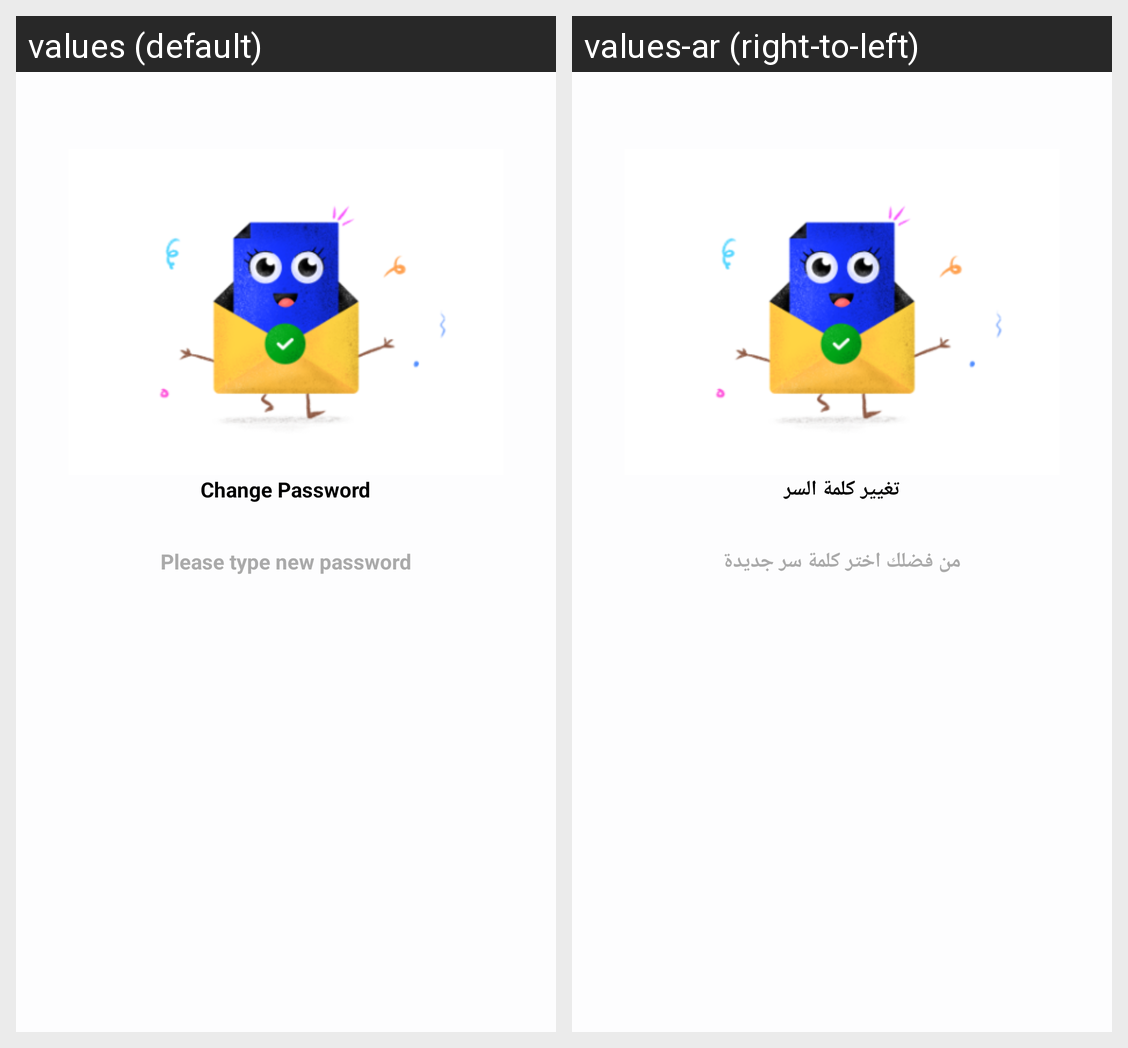

The Android screen above is rendered under two locales of the same app. Produce the string resources it draws, with the default and per-locale values.
Android screen res/layout/change_pass.xml rendered under 2 locales, left to right: values (default), values-ar (right-to-left). Device: Nexus 5 (rendered at 1080×1920; each locale shown at half size, 540×960, under a caption strip naming it); theme AppTheme.
Strings drawn on this screen, with the default value and each locale's value (text and hints the layout hard-codes, and strings that could not be matched under every locale, appear in the picture but are not listed):

change_password_a
  values: Change Password
  values-ar: تغيير كلمة السر

please_type_new_password
  values: Please type new password
  values-ar: من فضلك اختر كلمة سر جديدة
